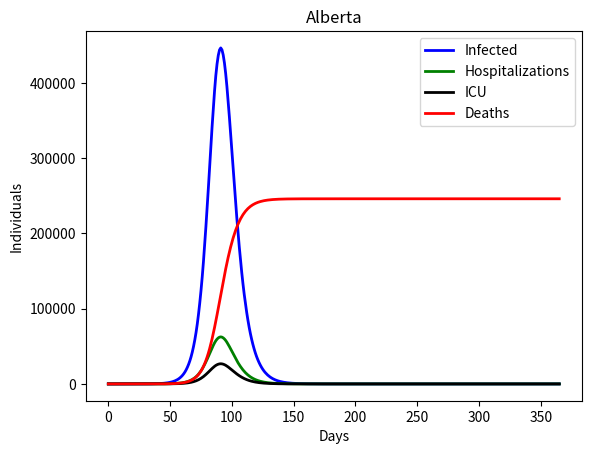

Write the Python code that produced this figure.
#!/usr/bin/env python3
# -*- coding: utf-8 -*-
"""
Created on Sun Mar 22 11:46:26 2020

[redacted]
"""

# Import libraries
import pandas as pd
import numpy as np
import matplotlib.pyplot as plt
import pylab as pl
from scipy.integrate import ode, solve_ivp

# Define function
def SEIRModel(d_grid,init,params):
    N, beta, sigma, gamma, mu = params
    S, E, I, R = init
    
    # System of ordinary difference equations
    dS = mu*(N-S) - (beta*S*I)/N
    
    dE = (beta*S*I)/N - (mu+sigma)*E
    
    dI = sigma*E - (mu+gamma)*I
    
    dR = gamma*I - mu*R + mu*N
    
    return(dS, dE, dI, dR)
    
# Define SEIR model parameters
N = 4413146 # Population 
beta = 0.95 # Infectious rate (probability of transmission per contact)
sigma = 1/5.2 # Incubation rate (1/avg. incubation period in days)
gamma = 1/3 # Recovery rate (1/infectious period in days)
mu = 0 # Birth rate/death rate

paramsAB = [N,beta,sigma,gamma,mu]

# Implied basic reproductive number
brnr = (sigma/(mu+sigma))*(beta/(mu+gamma))

# Define initial values
S = N # Susceptible
E = 0 # Exposed
I = 1 # Infected
R = 0 # Recovered

init = [S,E,I,R]

# Define ad-hoc parameters
hr = 0.14 # Case hospitalization rate
icur = 0.06 # Case icu rate
mr = 0.02 # Case mortality rate

# Define the time grid
d_min = 0
d_max = 365
d_grid = np.linspace(d_min,d_max,366)

# Solve the model
solution = solve_ivp(fun=lambda t, y:SEIRModel(t,y,paramsAB),t_span=[d_min,d_max],y0=init,t_eval=d_grid)

# Place solution in a pandas data frame
output = pd.DataFrame({"t":solution["t"],"S":solution["y"][0],"E":solution["y"][1],"I":solution["y"][2],"R":solution["y"][3]}) 

# Use ad-hoc parameters to calculate hospitalizations, icu admissions, deaths
output['hospital'] = output['I']*hr
output['icu'] = output['I']*icur
output['new_deaths'] = output['I']*mr
output['cumu_deaths'] = output['new_deaths'].cumsum()

# Plot
## Infected
inf_curve = plt.plot("t","I","",data=output,color="blue",linewidth=2, label='Infected')
## Hospital
hospital_curve = plt.plot("t","hospital","",data=output,color="green",linewidth=2, label='Hospitalizations')
## ICU
icu_curve = plt.plot("t","icu","",data=output,color="black",linewidth=2, label='ICU')
## Deaths
death_curve = plt.plot("t","cumu_deaths","",data=output,color="red",linewidth=2, label='Deaths')
## Environment
plt.xlabel('Days')
plt.ylabel('Individuals')
plt.title("Alberta")
plt.legend()









